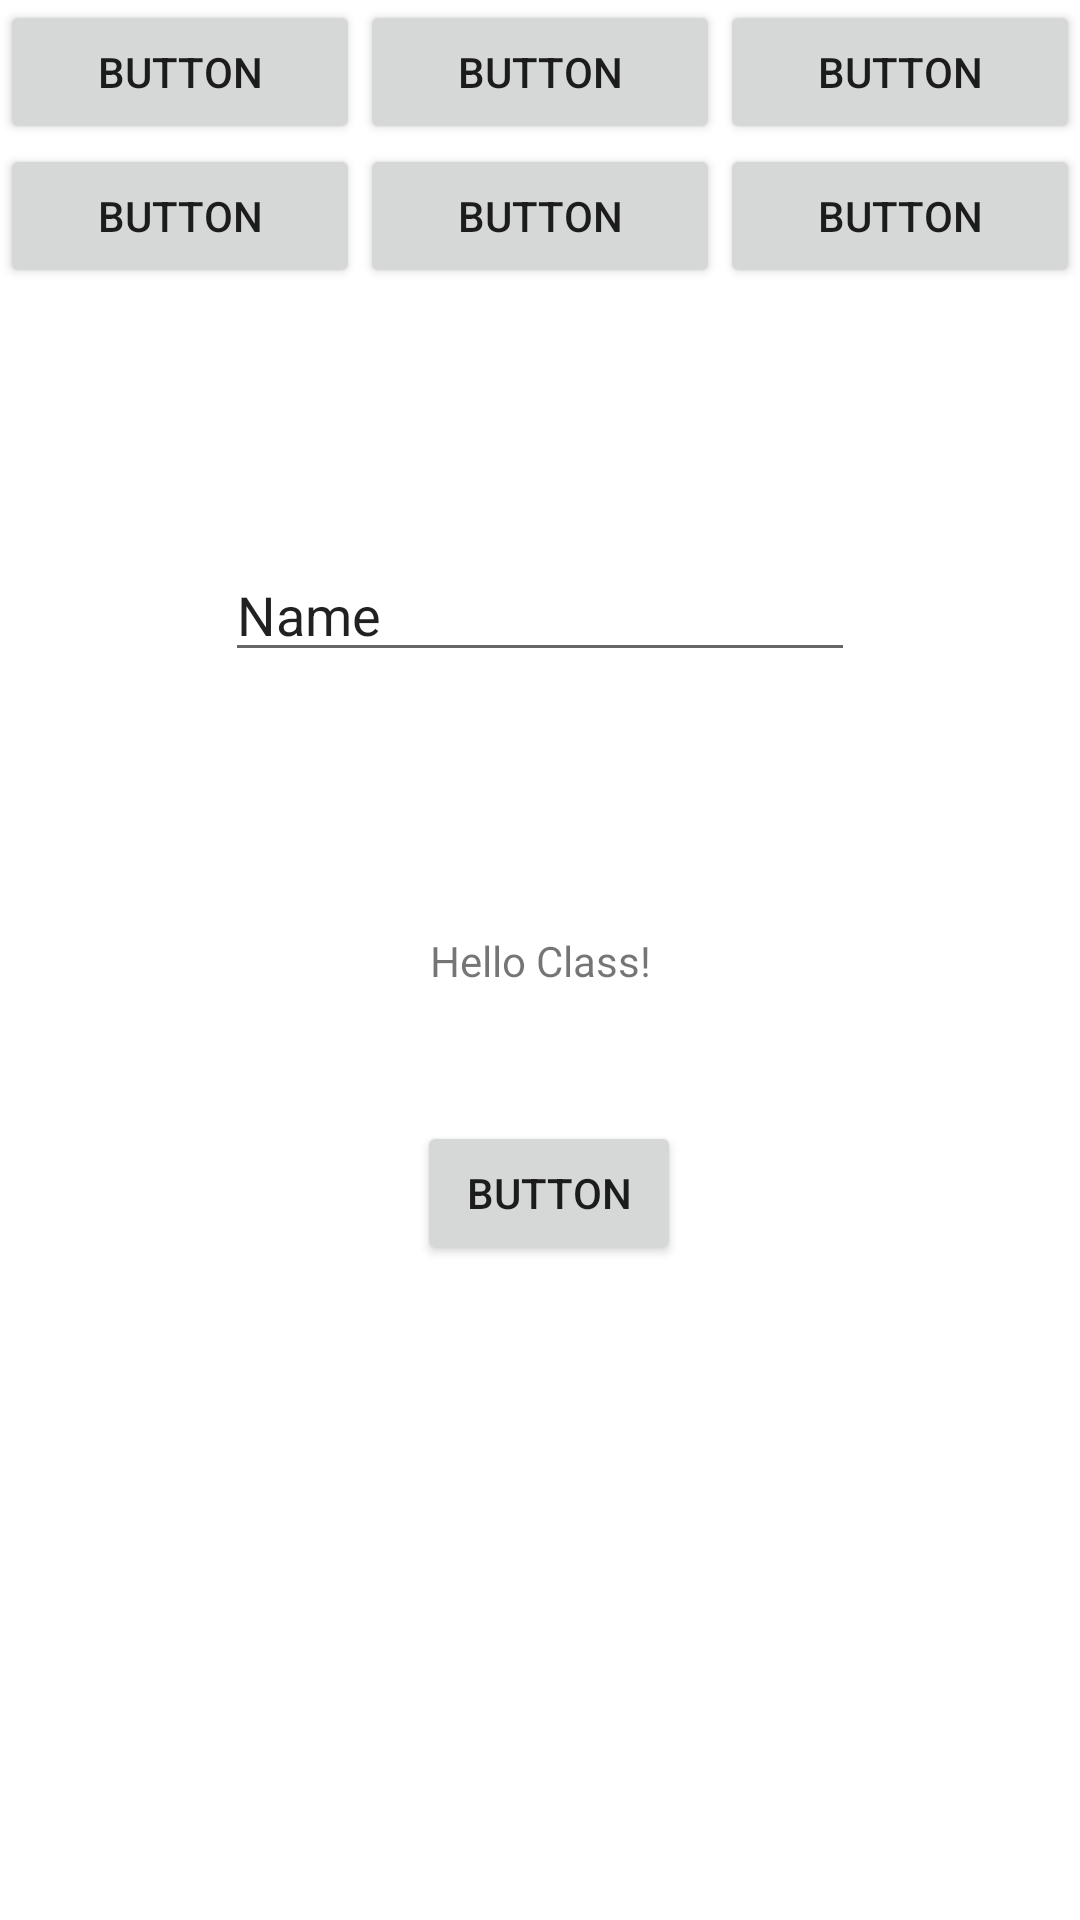

Layout XML and referenced resources for this Android screen:
<!-- AndroidManifest.xml: application theme Theme.VJ20222 -->
<!-- res/layout/activity_main.xml -->
<?xml version="1.0" encoding="utf-8"?>
<androidx.constraintlayout.widget.ConstraintLayout xmlns:android="http://schemas.android.com/apk/res/android"
    xmlns:app="http://schemas.android.com/apk/res-auto"
    xmlns:tools="http://schemas.android.com/tools"
    android:layout_width="match_parent"
    android:layout_height="match_parent"
    tools:context=".MainActivity">

    <LinearLayout
        android:id="@+id/linearLayout"
        android:layout_width="match_parent"
        android:layout_height="wrap_content"
        android:orientation="vertical"
        app:layout_constraintTop_toTopOf="parent">

        <LinearLayout
            android:layout_width="match_parent"
            android:layout_height="match_parent"
            android:orientation="horizontal">

            <Button
                android:id="@+id/button5"
                android:layout_width="wrap_content"
                android:layout_height="wrap_content"
                android:layout_weight="1"
                android:text="Button" />

            <Button
                android:id="@+id/button4"
                android:layout_width="wrap_content"
                android:layout_height="wrap_content"
                android:layout_weight="1"
                android:text="Button" />

            <Button
                android:id="@+id/button3"
                android:layout_width="wrap_content"
                android:layout_height="wrap_content"
                android:layout_weight="1"
                android:text="Button" />
        </LinearLayout>

        <LinearLayout
            android:layout_width="match_parent"
            android:layout_height="match_parent"
            android:orientation="horizontal">

            <Button
                android:id="@+id/button8"
                android:layout_width="wrap_content"
                android:layout_height="wrap_content"
                android:layout_weight="1"
                android:text="Button" />

            <Button
                android:id="@+id/button7"
                android:layout_width="wrap_content"
                android:layout_height="wrap_content"
                android:layout_weight="1"
                android:text="Button" />

            <Button
                android:id="@+id/button6"
                android:layout_width="wrap_content"
                android:layout_height="wrap_content"
                android:layout_weight="1"
                android:text="Button" />
        </LinearLayout>
    </LinearLayout>

    <TextView
        android:id="@+id/tvSaludo"
        android:layout_width="wrap_content"
        android:layout_height="wrap_content"
        android:text="Hello Class!"
        app:layout_constraintBottom_toBottomOf="parent"
        app:layout_constraintEnd_toEndOf="parent"
        app:layout_constraintStart_toStartOf="parent"
        app:layout_constraintTop_toTopOf="parent" />

    <Button
        android:id="@+id/btnAlert"
        android:layout_width="wrap_content"
        android:layout_height="wrap_content"
        android:layout_marginTop="44dp"
        android:text="Button"
        app:layout_constraintBottom_toBottomOf="parent"
        app:layout_constraintEnd_toEndOf="parent"
        app:layout_constraintHorizontal_bias="0.511"
        app:layout_constraintStart_toStartOf="parent"
        app:layout_constraintTop_toBottomOf="@+id/tvSaludo"
        app:layout_constraintVertical_bias="0.0" />

    <EditText
        android:id="@+id/etSaludo"
        android:layout_width="wrap_content"
        android:layout_height="wrap_content"
        android:ems="10"
        android:inputType="textPersonName"
        android:text="Name"
        app:layout_constraintBottom_toTopOf="@+id/tvSaludo"
        app:layout_constraintEnd_toEndOf="parent"
        app:layout_constraintStart_toStartOf="parent"
        app:layout_constraintTop_toBottomOf="@+id/linearLayout" />


</androidx.constraintlayout.widget.ConstraintLayout>
<!-- resources referenced by this layout -->
<resources>
  <style name="Theme.VJ20222" parent="Theme.MaterialComponents.DayNight.DarkActionBar">
          
          <item name="colorPrimary">@color/purple_500</item>
          <item name="colorPrimaryVariant">@color/purple_700</item>
          <item name="colorOnPrimary">@color/white</item>
          
          <item name="colorSecondary">@color/teal_200</item>
          <item name="colorSecondaryVariant">@color/teal_700</item>
          <item name="colorOnSecondary">@color/black</item>
          
          <item name="android:statusBarColor" tools:targetApi="l">?attr/colorPrimaryVariant</item>
          
      </style>
  <!-- not gathered from this repository: default colours our renderer supplied (Android Studio template values) -->
  <color name="purple_500">#FF6200EE</color>
  <color name="purple_700">#FF3700B3</color>
  <color name="teal_200">#FF03DAC5</color>
  <color name="teal_700">#FF018786</color>
  <color name="black">#FF000000</color>
  <color name="white">#FFFFFFFF</color>
</resources>
